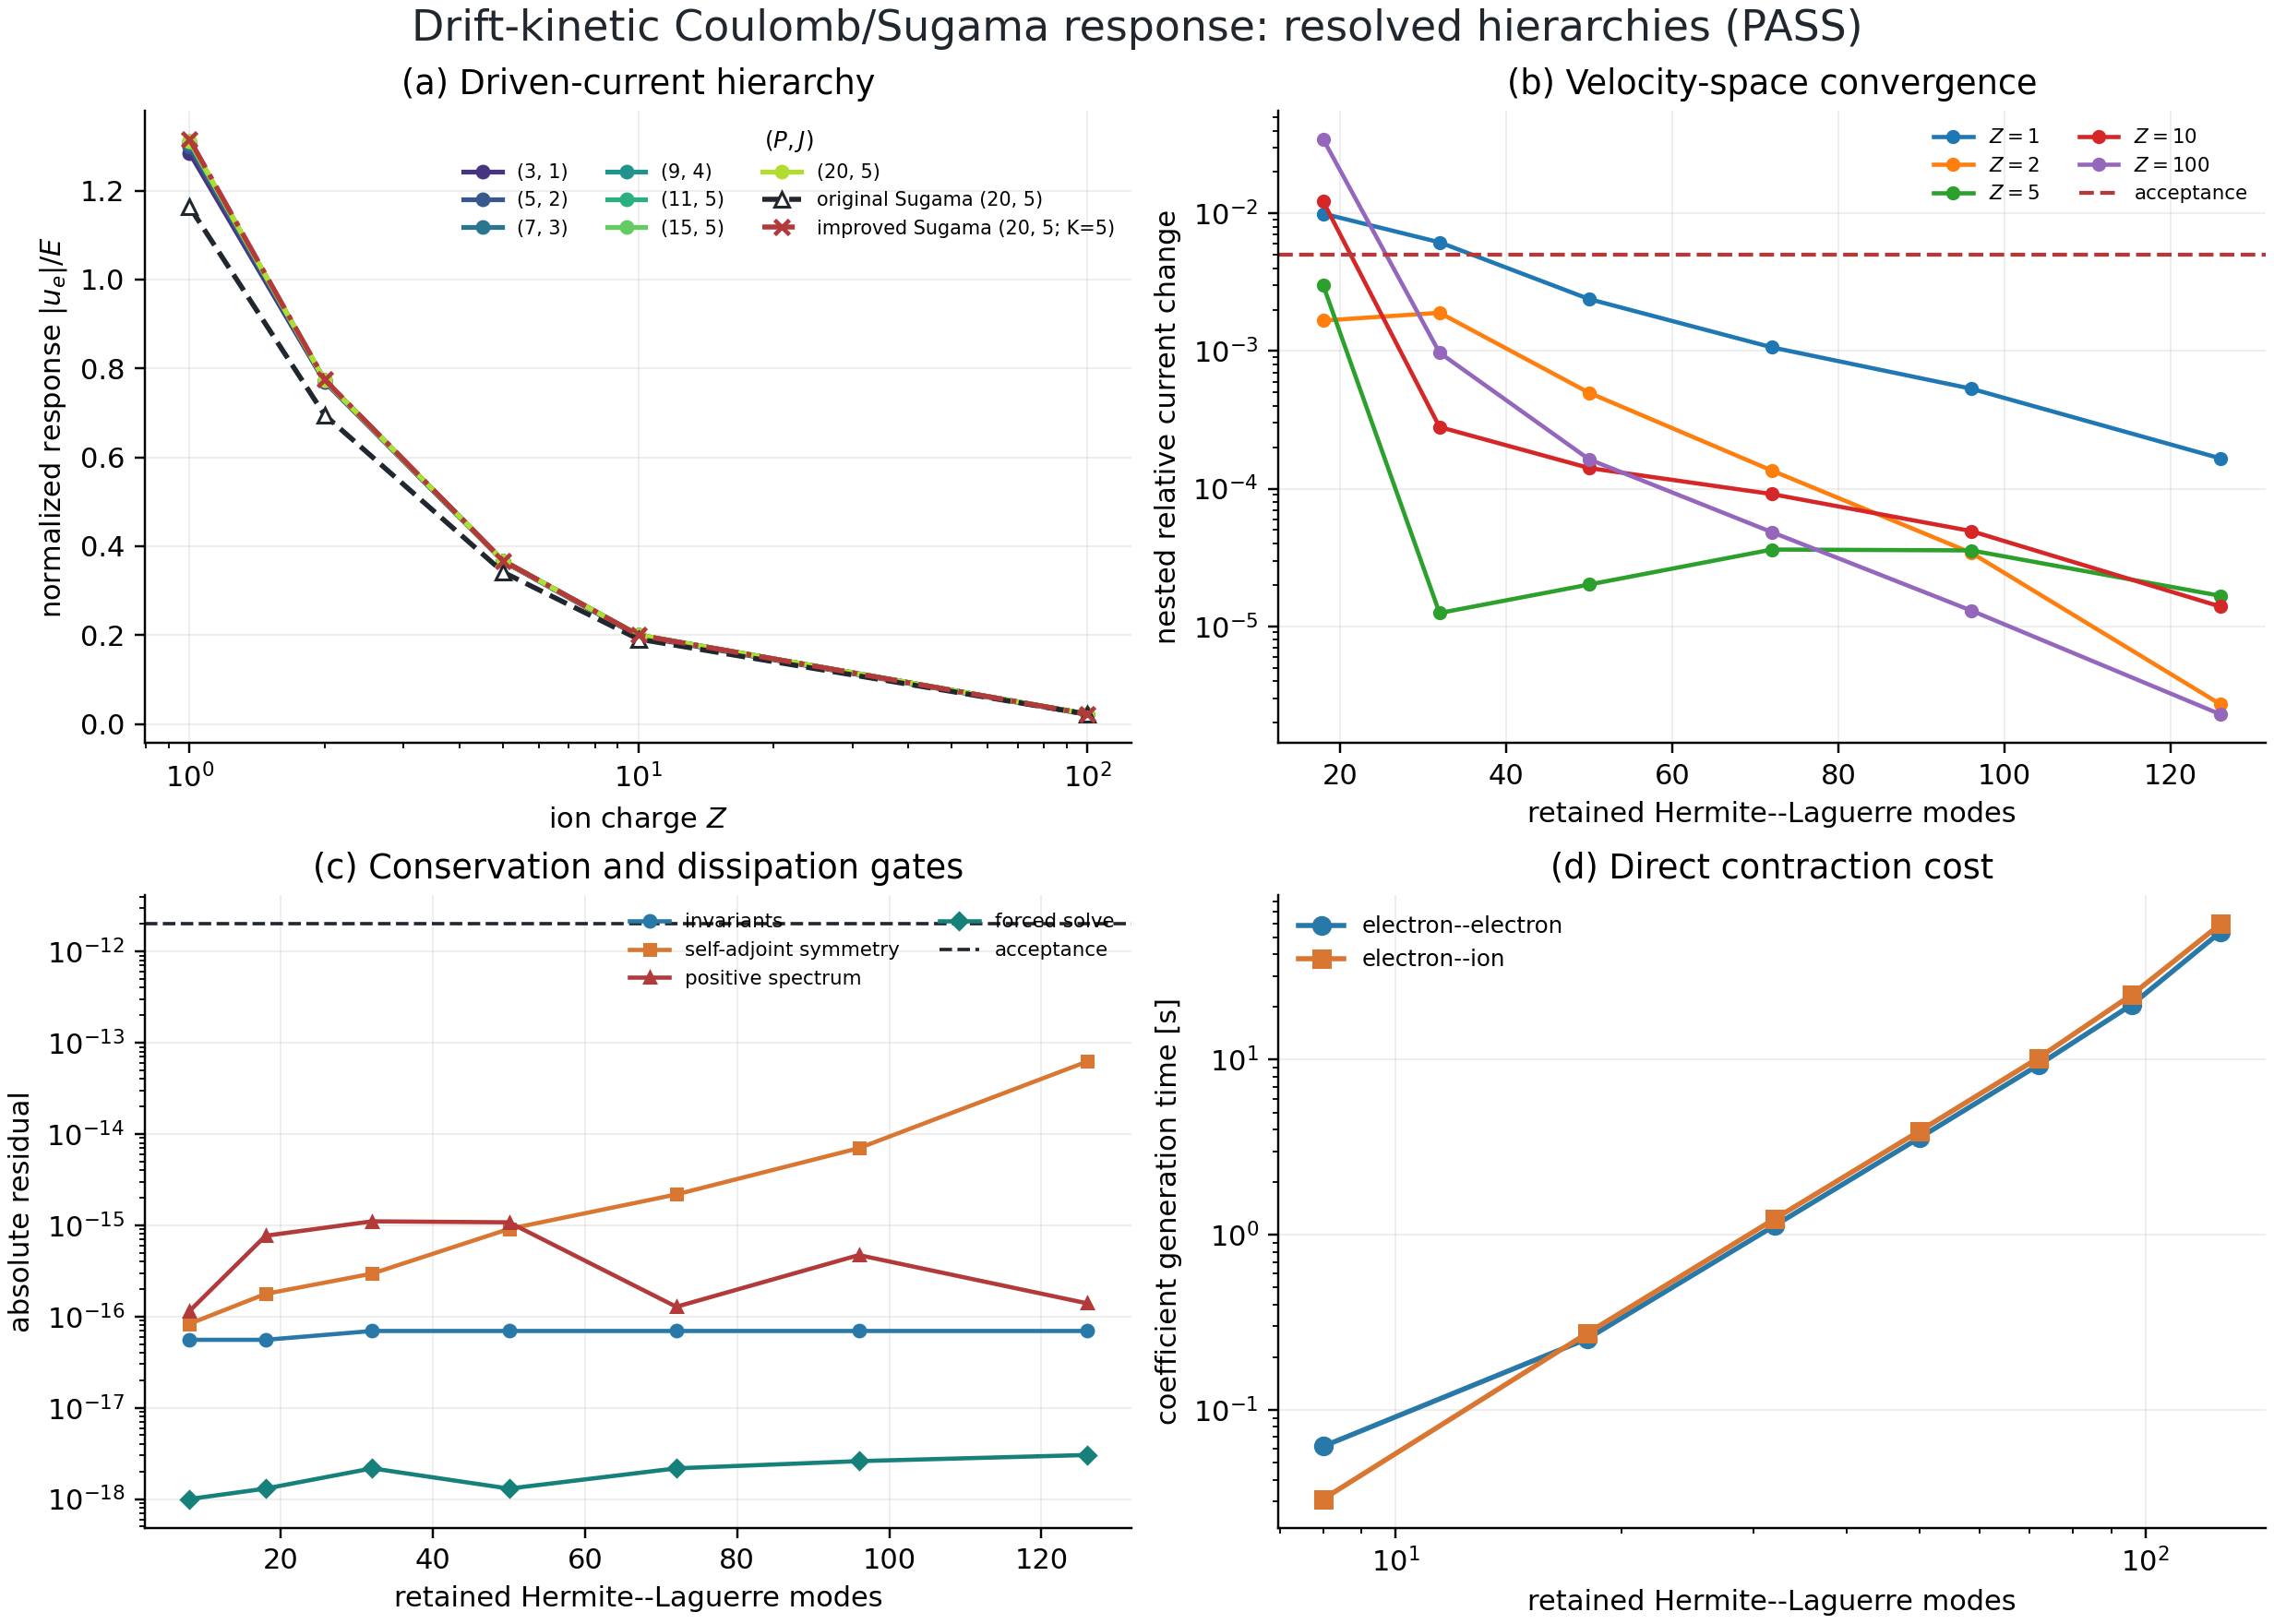

Values plotted in this chart, from the file beside it:
maximum_hermite_order, maximum_laguerre_order, mode_count, ion_charge, normalized_current, original_sugama_normalized_current, improved_sugama_normalized_current, current_per_unit_field, relative_change_from_previous
3, 1, 8, 1.0, 0.001285, 0.001131, 0.001286, 1.285, 
3, 1, 8, 2.0, 0.0007699, 0.0006872, 0.0007715, 0.7699, 
3, 1, 8, 5.0, 0.0003658, 0.0003401, 0.0003667, 0.3658, 
3, 1, 8, 10.0, 0.0001975, 0.0001889, 0.0001978, 0.1975, 
3, 1, 8, 100.0, 2.142455018071106e-05, 2.1309171697663352e-05, 2.142938844135625e-05, 0.02142, 
5, 2, 18, 1.0, 0.001298, 0.00114, 0.001299, 1.298, 0.009976
5, 2, 18, 2.0, 0.0007712, 0.0006888, 0.0007724, 0.7712, 0.001666
5, 2, 18, 5.0, 0.0003669, 0.000341, 0.0003674, 0.3669, 0.003005
5, 2, 18, 10.0, 0.0001999, 0.000191, 0.0002001, 0.1999, 0.01221
5, 2, 18, 100.0, 2.2192439237798572e-05, 2.206119331825568e-05, 2.219351766551566e-05, 0.02219, 0.0346
7, 3, 32, 1.0, 0.001306, 0.001152, 0.001309, 1.306, 0.006174
7, 3, 32, 2.0, 0.0007726, 0.0006924, 0.0007741, 0.7726, 0.001898
7, 3, 32, 5.0, 0.0003669, 0.0003413, 0.0003673, 0.3669, 1.2473737185046995e-05
7, 3, 32, 10.0, 0.0002, 0.000191, 0.0002001, 0.2, 0.0002805
7, 3, 32, 100.0, 2.2214059299104582e-05, 2.2079125488927646e-05, 2.22144305124715e-05, 0.02221, 0.0009733
9, 4, 50, 1.0, 0.001309, 0.001158, 0.001311, 1.309, 0.002388
9, 4, 50, 2.0, 0.000773, 0.000694, 0.0007741, 0.773, 0.0004974
9, 4, 50, 5.0, 0.000367, 0.0003414, 0.0003672, 0.367, 2.0088849037195403e-05
9, 4, 50, 10.0, 0.0002, 0.000191, 0.0002001, 0.2, 0.0001412
9, 4, 50, 100.0, 2.2217686327251634e-05, 2.208187624380531e-05, 2.221781453005725e-05, 0.02222, 0.0001632
11, 5, 72, 1.0, 0.001311, 0.001161, 0.001312, 1.311, 0.001064
11, 5, 72, 2.0, 0.0007731, 0.0006947, 0.0007738, 0.7731, 0.0001353
11, 5, 72, 5.0, 0.000367, 0.0003414, 0.0003671, 0.367, 3.609307479800614e-05
11, 5, 72, 10.0, 0.0002, 0.000191, 0.0002001, 0.2, 9.127858719557344e-05
11, 5, 72, 100.0, 2.2218758634928318e-05, 2.2082749253391633e-05, 2.2218797481505613e-05, 0.02222, 4.82613675364491e-05
15, 5, 96, 1.0, 0.001311, 0.001163, 0.001315, 1.311, 0.0005325
15, 5, 96, 2.0, 0.0007731, 0.000695, 0.0007747, 0.7731, 3.412991642873914e-05
15, 5, 96, 5.0, 0.000367, 0.0003414, 0.0003672, 0.367, 3.556349091814531e-05
15, 5, 96, 10.0, 0.0002, 0.000191, 0.0002001, 0.2, 4.912832570041273e-05
15, 5, 96, 100.0, 2.221904717693738e-05, 2.208303026254828e-05, 2.2219138585519103e-05, 0.02222, 1.2986245844145184e-05
20, 5, 126, 1.0, 0.001312, 0.001163, 0.001316, 1.312, 0.0001657
20, 5, 126, 2.0, 0.0007731, 0.0006951, 0.0007747, 0.7731, 2.70303525016841e-06
20, 5, 126, 5.0, 0.000367, 0.0003414, 0.0003672, 0.367, 1.6618935953663957e-05
20, 5, 126, 10.0, 0.0002, 0.000191, 0.0002001, 0.2, 1.3877883070058718e-05
20, 5, 126, 100.0, 2.2219097961598725e-05, 2.2083091034154914e-05, 2.2219185014218835e-05, 0.02222, 2.2856311013177536e-06
